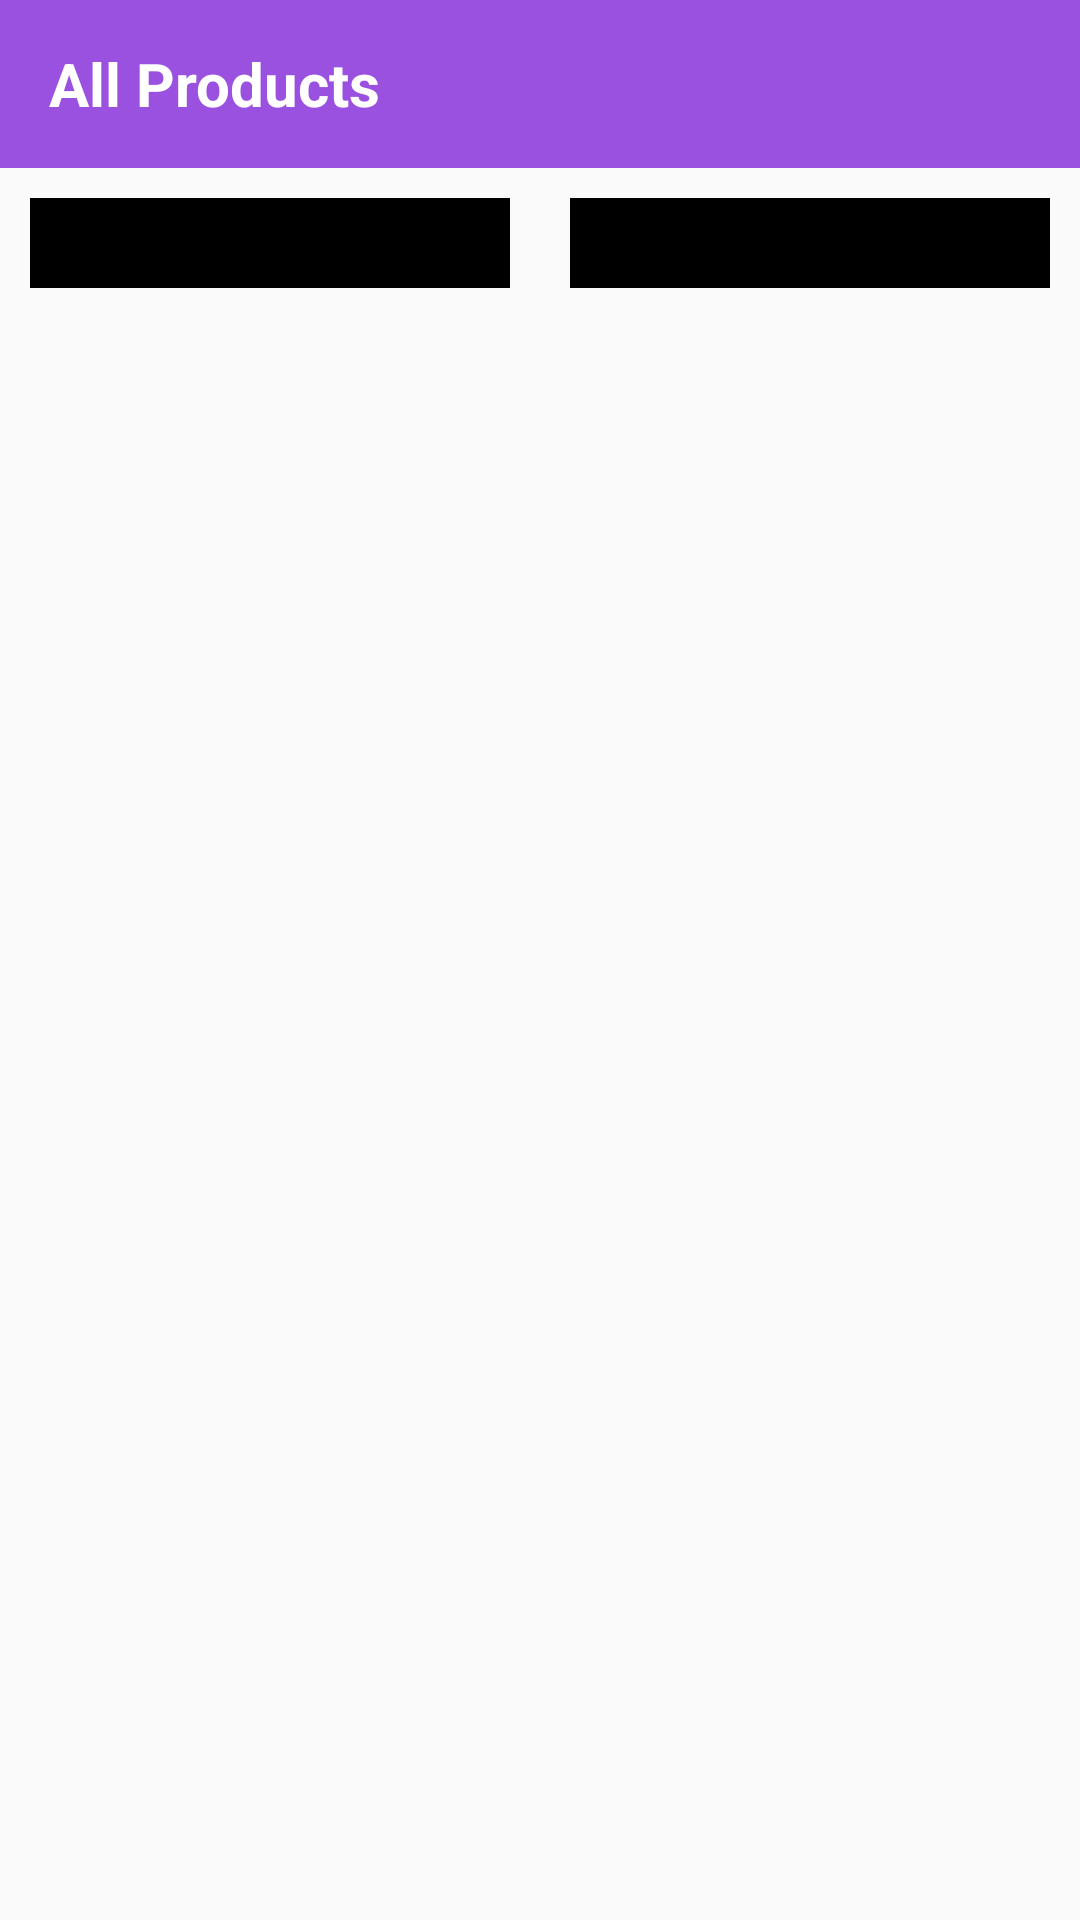

Android layout source for this screen:
<!-- AndroidManifest.xml: application theme Theme.NamiaCosmeticsProject -->
<!-- res/layout/activity_fragments_container.xml -->
<?xml version="1.0" encoding="utf-8"?>
<LinearLayout xmlns:android="http://schemas.android.com/apk/res/android"
    xmlns:tools="http://schemas.android.com/tools"
    android:layout_width="match_parent"
    android:layout_height="match_parent"
    android:orientation="vertical"
    tools:context=".User.FragmentsContainer">

    <androidx.appcompat.widget.Toolbar
        android:id="@+id/toolbar_fragments"
        android:layout_width="match_parent"
        android:layout_height="wrap_content"
        android:background="@color/main_color">

        <RelativeLayout
            android:layout_width="match_parent"
            android:layout_height="wrap_content"
            android:id="@+id/toolbar_layout"
            >

            
            
            
            
            
            

            <TextView
                android:id="@+id/nav_title"
                android:layout_width="wrap_content"
                android:layout_height="wrap_content"
                android:text="All Products"
                android:textColor="@color/white"
                android:textSize="20sp"
                android:textStyle="bold"
                android:gravity="center"
                />

        </RelativeLayout>
    </androidx.appcompat.widget.Toolbar>

    <LinearLayout
        android:layout_width="match_parent"
        android:layout_height="wrap_content"
        android:orientation="horizontal"
        >

        <ImageView
            android:id="@+id/search_btn"
            android:layout_width="0dp"
            android:layout_height="match_parent"
            android:src="@drawable/ic_search_white"
            android:padding="15dp"
            android:layout_weight="1"
            android:layout_margin="10dp"
            android:background="@color/black"
            />

        <ImageView
            android:id="@+id/cart_btn"
            android:layout_width="0dp"
            android:layout_height="match_parent"
            android:src="@drawable/ic_cart_white"
            android:padding="15dp"
            android:layout_weight="1"
            android:layout_margin="10dp"
            android:background="@color/black"
            />
    </LinearLayout>







</LinearLayout>
<!-- resources referenced by this layout -->
<resources>
  <color name="black">#FF000000</color>
  <color name="main_color">#9b51e0</color>
  <color name="white">#FFFFFFFF</color>
  <style name="Theme.NamiaCosmeticsProject" parent="Theme.AppCompat.Light.NoActionBar">
          
          <item name="colorPrimary">@color/main_color</item>
          <item name="colorPrimaryVariant">@color/main_color</item>
          <item name="colorOnPrimary">@color/white</item>
          
          <item name="colorSecondary">@color/teal_200</item>
          <item name="colorSecondaryVariant">@color/teal_700</item>
          <item name="colorOnSecondary">@color/black</item>
          
          <item name="android:statusBarColor">?attr/colorPrimaryVariant</item>
          
      </style>
  <color name="teal_200">#FF03DAC5</color>
  <color name="teal_700">#FF018786</color>
</resources>
